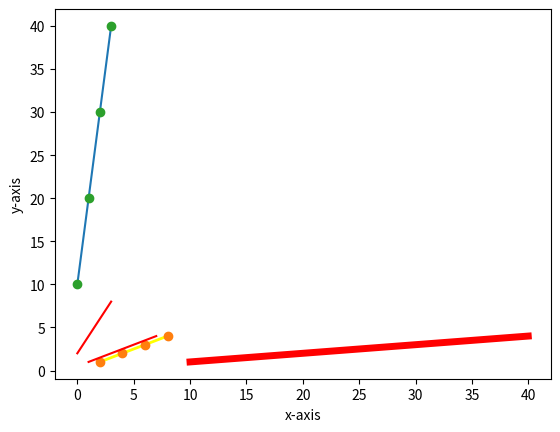

The script that saved this image:
# -*- coding: utf-8 -*-
"""
Created on Fri Dec 11 11:43:18 2020

[redacted]
"""


import matplotlib.pyplot as plt
plt.plot([10,20,30,40])
#for x-axis, it will take 0,1,2,3.. by default
plt.xlabel("x-axis")
plt.ylabel("y-axis")
#plt.title("plot")
plt.show()

#format argument in plot function
plt.plot([10,20,30,40],[1,2,3,4],"r",linewidth=5)
plt.xlabel("x-axis")
plt.ylabel("y-axis")
plt.show()

#keyword argument to change the color
plt.plot([2,4,6,8],[1,2,3,4],color='yellow',linewidth=2)
plt.xlabel("x-axis")
plt.ylabel("y-axis")
plt.show()

#format argument for showing points only
plt.plot([2,4,6,8],[1,2,3,4],'o')
plt.xlabel("x-axis")
plt.ylabel("y-axis")
plt.show()

#format argument vs keyword argument
plt.plot([1,3,5,7],[1,2,3,4],'g',color='red')
plt.xlabel("x-axis")
plt.ylabel("y-axis")
plt.show()
#keyword argument has higher precedence

#two data in same plot
plt.plot([2,4,6,8],'r',[10,20,30,40],'o')
plt.xlabel("x-axis")
plt.ylabel("y-axis")
plt.show()